Run: headless pygame with SDL's dummy video driver; simulated clock (each Clock.tick advances the game by its frame time, no real sleeping); random seed 0; keys injected as events and as key.get_pressed() state; no mouse input.
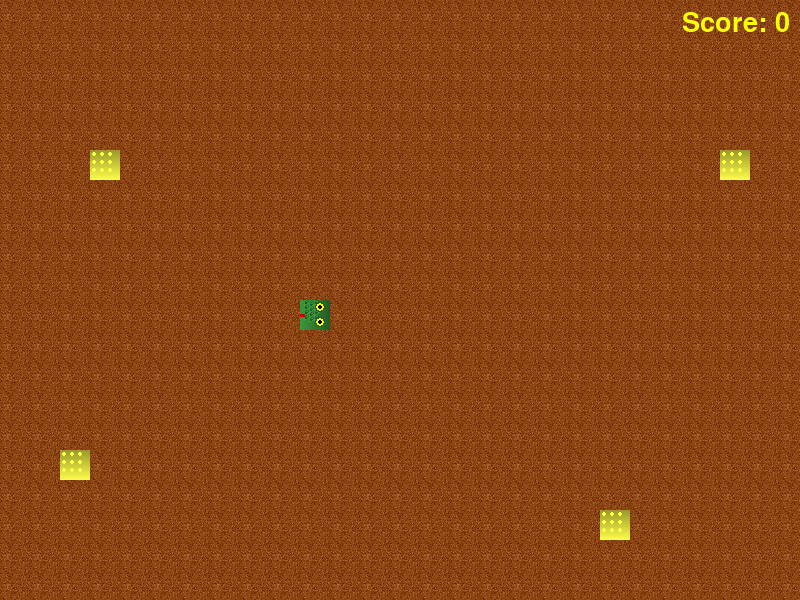
Frame 1 of 4 · flips 1–60 · no input
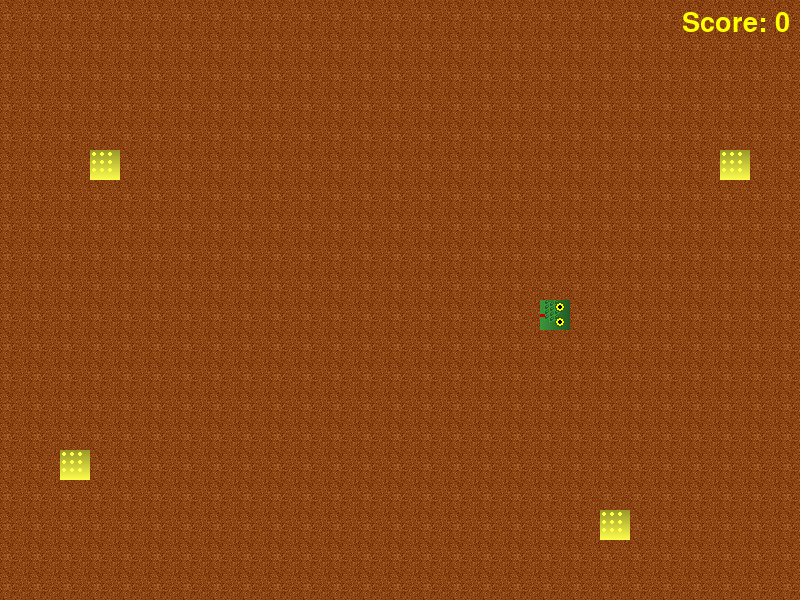
Frame 2 of 4 · flips 61–180 · tapped SPACE, RETURN · held RIGHT (→), D
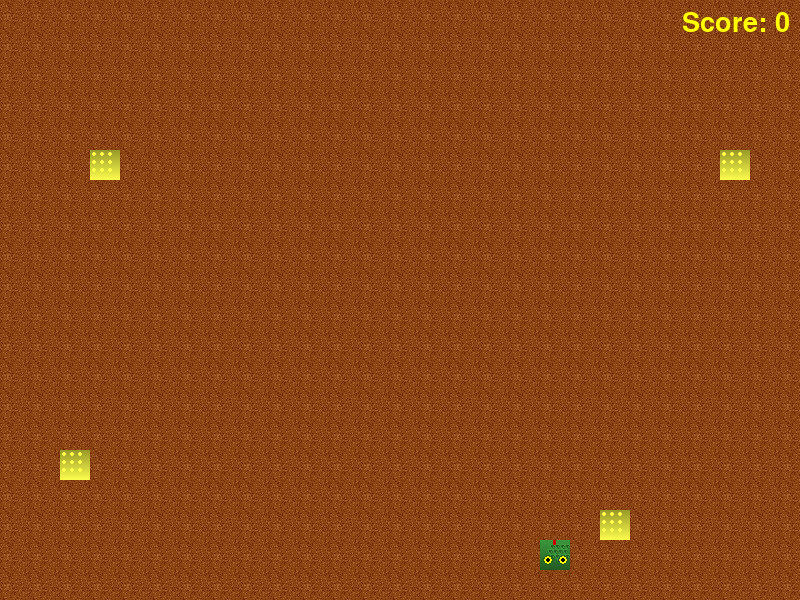
Frame 3 of 4 · flips 181–300 · held DOWN (↓), S
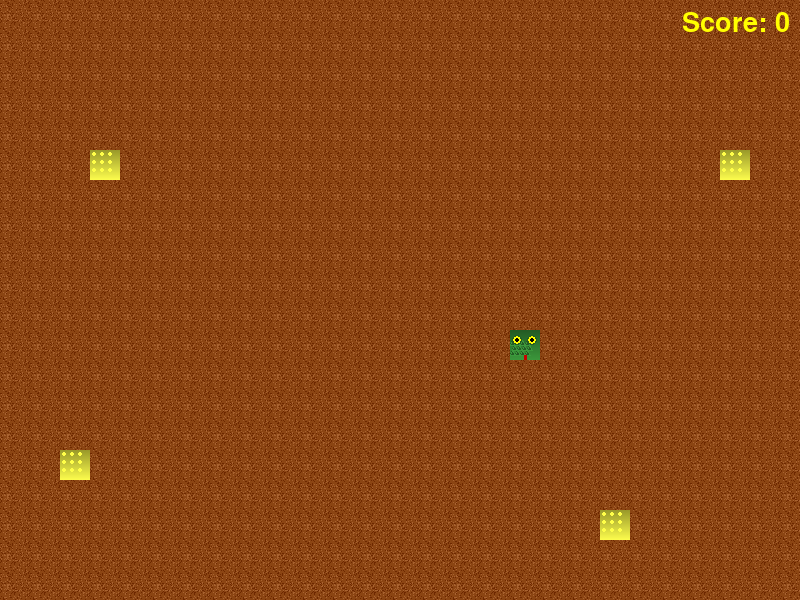
Frame 4 of 4 · flips 301–420 · held LEFT (←), A, UP (↑), W

The pygame program that drew these frames:

import pygame
import random
import sys

# === General Configuration Parameters ===
WIDTH, HEIGHT = 800, 600
SIDE = 30
STEP = SIDE  # All blocks move SIDE on every step
FPS = 60  # Increased for smoother animation
MOVEMENT_FRAMES = 8  # Number of frames for smooth movement between grid positions
SNAKE_MOVE_INTERVAL = MOVEMENT_FRAMES  # Sync with movement frames
N_BLOCKS = 4

def lerp(start, end, t):
    """Linear interpolation between start and end points"""
    x1, y1 = start
    x2, y2 = end
    return (
        x1 + (x2 - x1) * t,
        y1 + (y2 - y1) * t
    )

def get_segment_position(current_pos, target_pos, frame, total_frames):
    """Get interpolated position for a snake segment"""
    if frame >= total_frames:
        return target_pos
    t = frame / total_frames
    t = max(0.0, min(1.0, t))  # Clamp between 0 and 1
    # Use cubic easing for smoother start/stop
    t = t * t * (3 - 2 * t)
    return lerp(current_pos, target_pos, t)

def get_tail_direction(prev_pos, tail_pos):
    """Calculate the direction vector from tail to previous segment"""
    dx = prev_pos[0] - tail_pos[0]
    dy = prev_pos[1] - tail_pos[1]
    # Normalize to unit vector
    if dx != 0:
        dx = dx // abs(dx)
    if dy != 0:
        dy = dy // abs(dy)
    return (dx, dy)

# === Colors ===
RED = (255, 0, 0)
BLACK = (0, 0, 0)
CYAN = (0, 255, 255)

# === Shape Configuration Parameters ===
BLOCKS_COLOR = YELLOW_MUSTARD = (220, 220, 60)  # Yellow for blocks
SNAKE_COLOR = GREEN_DARK = (100, 255, 100)  # Darker green for snake
# Head is 20% darker than the snake color
SNAKE_HEAD_COLOR = (max(0, int(SNAKE_COLOR[0] * 0.6)),
                    max(0, int(SNAKE_COLOR[1] * 0.6)),
                    max(0, int(SNAKE_COLOR[2] * 0.6)))
# Tail is 20% lighter than the snake color
SNAKE_TAIL_COLOR = (min(250, int(SNAKE_COLOR[0] * 1.8)),
                    min(250, int(SNAKE_COLOR[1] * 1.6)),
                    min(250, int(SNAKE_COLOR[2] * 1.4)))

# === Directions ===
UP = (0, -1)
DOWN = (0, 1)
LEFT = (-1, 0)
RIGHT = (1, 0)

game_over = False  # Global variable to track game state

# Generate random positions for blocks
def generate_blocks(n, forbidden=None):
    blocks = []
    cols = WIDTH // SIDE
    rows = HEIGHT // SIDE
    if forbidden is None:
        forbidden = set()
    # Generate all possible grid positions
    all_positions = [(x * SIDE, y * SIDE) for x in range(cols) for y in range(rows)]
    available_positions = [pos for pos in all_positions if pos not in forbidden]
    random.shuffle(available_positions)
    for pos in available_positions:
        if len(blocks) >= n:
            break
        blocks.append({'pos': pos, 'color': BLOCKS_COLOR})
    return blocks

def init_block(block):
    """Initialize a block with default properties"""
    block['hit'] = False
    block['attached'] = False
    block['path_index'] = None
    block['ready_to_attach'] = False
    return block

def generate_single_block(forbidden=None):
    cols = WIDTH // SIDE
    rows = HEIGHT // SIDE
    if forbidden is None:
        forbidden = set()
    all_positions = [(x * SIDE, y * SIDE) for x in range(cols) for y in range(rows)]
    available_positions = [pos for pos in all_positions if pos not in forbidden]
    if not available_positions:
        return None
    pos = random.choice(available_positions)
    return {'pos': pos, 'color': BLOCKS_COLOR}

# === Texture Generation ===
def create_gradient_dot_texture(color, size=SIDE, dot_size=4):
    """Create a gradient texture with dots overlay"""
    texture = pygame.Surface((size, size), pygame.SRCALPHA)

    # Create gradient from darker to lighter
    lighter = (min(255, int(color[0] * 1.3)),
              min(255, int(color[1] * 1.3)),
              min(255, int(color[2] * 1.3)))
    darker = (max(0, int(color[0] * 0.7)),
             max(0, int(color[1] * 0.7)),
             max(0, int(color[2] * 0.7)))

    # Draw gradient background
    for y in range(size):
        blend = y / size
        line_color = (
            int(darker[0] + (lighter[0] - darker[0]) * blend),
            int(darker[1] + (lighter[1] - darker[1]) * blend),
            int(darker[2] + (lighter[2] - darker[2]) * blend)
        )
        pygame.draw.line(texture, line_color, (0, y), (size, y))

    # Add dots overlay
    highlight_color = (min(255, int(color[0] * 1.2)),
                      min(255, int(color[1] * 1.2)),
                      min(255, int(color[2] * 1.2)))

    for y in range(dot_size, size-dot_size, dot_size*2):
        for x in range(dot_size, size-dot_size, dot_size*2):
            pygame.draw.circle(texture, highlight_color, (x, y), dot_size//2)

    return texture  # Return the created texture surface

def create_serpent_head_texture(color, size=SIDE):
    """Create a special serpent head texture with scales and eyes"""
    texture = pygame.Surface((size, size), pygame.SRCALPHA)
    texture.fill(color)  # Base color
    if not texture:  # Check if surface was created successfully
        return None

    # Create darker and lighter shades for details
    darker = (max(0, int(color[0] * 0.6)),
             max(0, int(color[1] * 0.6)),
             max(0, int(color[2] * 0.6)))
    lighter = (min(255, int(color[0] * 1.2)),
              min(255, int(color[1] * 1.2)),
              min(255, int(color[2] * 1.2)))

    # Draw base gradient
    for y in range(size):
        blend = y / size
        line_color = (
            int(darker[0] + (color[0] - darker[0]) * blend),
            int(darker[1] + (color[1] - darker[1]) * blend),
            int(darker[2] + (color[2] - darker[2]) * blend)
        )
        pygame.draw.line(texture, line_color, (0, y), (size, y))

    # Add snake scales pattern (triangular scales)
    scale_size = size // 6
    for row in range(3):
        for col in range(4):
            x = col * scale_size + (row % 2) * (scale_size // 2)
            y = row * scale_size + size // 3
            if x + scale_size <= size and y + scale_size <= size:
                points = [
                    (x + scale_size//2, y),  # top
                    (x + scale_size, y + scale_size),  # bottom right
                    (x, y + scale_size)  # bottom left
                ]
                pygame.draw.polygon(texture, darker, points)
                pygame.draw.polygon(texture, color, points, 1)

    # Add eyes (two glowing circles)
    eye_color = (255, 255, 0)  # Bright yellow eyes
    eye_size = size // 6
    eye_pos_left = (size // 4, size // 3)
    eye_pos_right = (3 * size // 4, size // 3)

    # Draw eye outlines (slightly larger)
    pygame.draw.circle(texture, darker, eye_pos_left, eye_size)
    pygame.draw.circle(texture, darker, eye_pos_right, eye_size)
    # Draw the actual eyes (smaller)
    pygame.draw.circle(texture, eye_color, eye_pos_left, eye_size-1)
    pygame.draw.circle(texture, eye_color, eye_pos_right, eye_size-1)
    # Add eye pupils (black)
    pygame.draw.circle(texture, (0, 0, 0), eye_pos_left, eye_size//2)
    pygame.draw.circle(texture, (0, 0, 0), eye_pos_right, eye_size//2)

    # Add a larger forked tongue
    tongue_color = (200, 0, 0)  # Red tongue
    tongue_width = 3  # Increased width
    tongue_length = size * 0.6  # Make tongue longer
    tongue_start = (size//2, size-scale_size)
    tongue_mid = (size//2, size + tongue_length//2)
    tongue_left = (size//3 - 5, size + tongue_length)
    tongue_right = (2*size//3 + 5, size + tongue_length)

    # Draw tongue with anti-aliasing
    pygame.draw.line(texture, tongue_color, tongue_start, tongue_mid, tongue_width)
    pygame.draw.line(texture, tongue_color, tongue_mid, tongue_left, tongue_width)
    pygame.draw.line(texture, tongue_color, tongue_mid, tongue_right, tongue_width)

    # Add small circles at tongue tips for smoother appearance
    tip_radius = tongue_width // 2
    pygame.draw.circle(texture, tongue_color, (int(tongue_left[0]), int(tongue_left[1])), tip_radius)
    pygame.draw.circle(texture, tongue_color, (int(tongue_right[0]), int(tongue_right[1])), tip_radius)

    return texture

def create_snake_tail_texture(color, size=SIDE):
    """Create a special snake tail texture with a tapered, forked end"""
    texture = pygame.Surface((size, size), pygame.SRCALPHA)

    # Create darker and lighter shades for details
    darker = (max(0, int(color[0] * 0.7)),
             max(0, int(color[1] * 0.7)),
             max(0, int(color[2] * 0.7)))
    lighter = (min(255, int(color[0] * 1.2)),
              min(255, int(color[1] * 1.2)),
              min(255, int(color[2] * 1.2)))

    # Draw base gradient (vertical, getting narrower)
    for y in range(size):
        blend = y / size
        width_factor = 1.0 - (y / size) * 0.5  # Tail gets narrower towards the end
        line_color = (
            int(darker[0] + (color[0] - darker[0]) * blend),
            int(darker[1] + (color[1] - darker[1]) * blend),
            int(darker[2] + (color[2] - darker[2]) * blend)
        )
        line_width = int(size * width_factor)
        start_x = (size - line_width) // 2
        pygame.draw.line(texture, line_color, (start_x, y), (start_x + line_width, y))

    # Add a subtle forked end
    fork_color = darker
    fork_start_y = int(size * 0.7)  # Start fork at 70% of the way down
    fork_width = size // 4
    center_x = size // 2

    # Draw the fork
    points = [
        (center_x, fork_start_y),  # Top center
        (center_x - fork_width, size),  # Bottom left
        (center_x - fork_width//2, fork_start_y + size//6),  # Inner left
        (center_x, size - size//6),  # Center bottom
        (center_x + fork_width//2, fork_start_y + size//6),  # Inner right
        (center_x + fork_width, size),  # Bottom right
    ]
    pygame.draw.polygon(texture, fork_color, points)

    # Add scales (small triangles) on the top half
    scale_size = size // 8
    for y in range(0, fork_start_y, scale_size):
        width_at_y = int(size * (1.0 - (y / size) * 0.5))
        start_x = (size - width_at_y) // 2
        for x in range(start_x, start_x + width_at_y - scale_size, scale_size):
            points = [
                (x + scale_size//2, y),  # top
                (x + scale_size, y + scale_size),  # bottom right
                (x, y + scale_size)  # bottom left
            ]
            pygame.draw.polygon(texture, darker, points, 1)

    return texture

def create_dirt_texture(size=SIDE):
    """Create a grainy brown dirt texture for the background"""
    # Base brown color
    base_color = (139, 69, 19)  # Saddle brown
    texture = pygame.Surface((size, size), pygame.SRCALPHA)

    # Create variations of brown for the grainy effect
    darker = (
        max(0, base_color[0] - 30),
        max(0, base_color[1] - 30),
        max(0, base_color[2] - 30)
    )
    lighter = (
        min(255, base_color[0] + 30),
        min(255, base_color[1] + 30),
        min(255, base_color[2] + 30)
    )

    # Fill with base color
    texture.fill(base_color)

    # Add random noise for grainy effect
    for y in range(size):
        for x in range(size):
            if random.random() < 0.3:  # 30% chance for a grain
                color = random.choice([darker, lighter])
                texture.set_at((x, y), color)

    return texture

# Create textures at module level
BLOCK_TEXTURE = None
SNAKE_TEXTURE = None
SNAKE_HEAD_TEXTURE = None
SNAKE_TAIL_TEXTURE = None
DIRT_TEXTURE = None  # Background texture

def init_textures():
    """Initialize all textures with gradient-dot pattern and special head texture"""
    global BLOCK_TEXTURE, SNAKE_TEXTURE, SNAKE_HEAD_TEXTURE, SNAKE_TAIL_TEXTURE, DIRT_TEXTURE

    BLOCK_TEXTURE = create_gradient_dot_texture(BLOCKS_COLOR)
    SNAKE_TEXTURE = create_gradient_dot_texture(SNAKE_COLOR)
    SNAKE_HEAD_TEXTURE = create_serpent_head_texture(SNAKE_HEAD_COLOR)  # Special head texture
    SNAKE_TAIL_TEXTURE = create_snake_tail_texture(SNAKE_TAIL_COLOR)  # Special tail texture
    DIRT_TEXTURE = create_dirt_texture()  # Dirt texture for background

def draw_block(display, pos, color, texture=None, rotation=0):
    """Draw a textured block with optional rotation"""
    x, y = pos if isinstance(pos, tuple) else (pos[0], pos[1])

    # If no texture provided, use default textures
    if texture is None:
        if color == BLOCKS_COLOR:
            texture = BLOCK_TEXTURE
        elif color == SNAKE_HEAD_COLOR:
            texture = SNAKE_HEAD_TEXTURE
        elif color == SNAKE_TAIL_COLOR:
            texture = SNAKE_TAIL_TEXTURE
        else:
            texture = SNAKE_TEXTURE

    if texture:  # Make sure texture exists
        if rotation != 0:
            # Rotate the texture
            rotated_texture = pygame.transform.rotate(texture, rotation)
            # Adjust position to keep the center aligned
            new_x = x + (SIDE - rotated_texture.get_width()) // 2
            new_y = y + (SIDE - rotated_texture.get_height()) // 2
            display.blit(rotated_texture, (new_x, new_y))
        else:
            display.blit(texture, (x, y))
    else:
        # Fallback to solid color if texture is not available
        pygame.draw.rect(display, color, pygame.Rect(x, y, SIDE, SIDE))

def show_game_over(screen, score):
    font = pygame.font.SysFont(None, 100)
    text = font.render("GAME OVER", True, (255, 255, 255))
    text_rect = text.get_rect(center=(WIDTH // 2, HEIGHT // 2 - 50))
    screen.blit(text, text_rect)
    font2 = pygame.font.SysFont(None, 60)
    score_text = font2.render(f"Score: {score}", True, (255, 255, 255))  # White color for score
    score_rect = score_text.get_rect(center=(WIDTH // 2, HEIGHT // 2 + 40))
    screen.blit(score_text, score_rect)
    pygame.display.flip()
    # Wait for user to close the window or press ENTER to restart
    while True:
        for event in pygame.event.get():
            if event.type == pygame.QUIT or (event.type == pygame.KEYDOWN and event.key == pygame.K_ESCAPE):
                pygame.quit()
                sys.exit()
            elif (event.type == pygame.KEYDOWN and event.key == pygame.K_RETURN):
                return True
        pygame.time.wait(50)

def draw_score_label(screen, score):
    font = pygame.font.SysFont(None, 40)
    text = font.render(f"Score: {score}", True, (255, 255, 0))
    text_rect = text.get_rect(topright=(WIDTH - 10, 10))
    screen.blit(text, text_rect)

def is_opposite_direction(current, new):
    """Check if new direction is opposite to current direction"""
    return (current[0] == -new[0] and current[1] == -new[1])

class DirectionManager:
    def __init__(self, initial_direction=RIGHT):
        self.current_direction = initial_direction
        self.direction_queue = []

    def handle_key_press(self, key):
        """Handle keyboard input for direction changes"""
        new_direction = None
        if key == pygame.K_UP:
            new_direction = UP
        elif key == pygame.K_DOWN:
            new_direction = DOWN
        elif key == pygame.K_LEFT:
            new_direction = LEFT
        elif key == pygame.K_RIGHT:
            new_direction = RIGHT

        if new_direction:
            self.queue_direction(new_direction)

    def queue_direction(self, new_direction):
        """Try to queue a new direction, ensuring no 180-degree turns"""
        # If queue is empty, check against current direction
        if not self.direction_queue:
            check_against = self.current_direction
        else:
            # Check against the last queued direction
            check_against = self.direction_queue[-1]

        if not is_opposite_direction(check_against, new_direction):
            self.direction_queue.append(new_direction)

    def get_next_direction(self):
        """Get the next valid direction from the queue"""
        if self.direction_queue:
            self.current_direction = self.direction_queue.pop(0)
        return self.current_direction

def get_direction_angle(direction):
    """Convert a direction vector to an angle in degrees"""
    if direction == UP:
        return 0
    elif direction == RIGHT:
        return 270
    elif direction == DOWN:
        return 180
    elif direction == LEFT:
        return 90
    return 0

# Movement interpolation parameters
def lerp(start, end, t):
    """Linear interpolation between two points"""
    x1, y1 = start
    x2, y2 = end
    return (
        x1 + (x2 - x1) * t,
        y1 + (y2 - y1) * t
    )

def get_segment_position(current, target, frame, total_frames):
    """Get interpolated position for a snake segment"""
    if frame >= total_frames:
        return target
    t = frame / total_frames
    t = max(0.0, min(1.0, t))  # Clamp between 0 and 1
    # Use cubic easing for smoother start/stop
    t = t * t * (3 - 2 * t)
    return lerp(current, target, t)

def generate_initial_blocks():
    """Generate initial blocks for the game start"""
    blocks = []
    forbidden = {(WIDTH // 4, HEIGHT // 2)}  # Initial snake position
    all_blocks = generate_blocks(N_BLOCKS, forbidden)
    for block in all_blocks:
        init_block(block)
        blocks.append(block)
    return blocks

def generate_block_position(forbidden):
    """Generate a new random position for a block aligned to the grid"""
    cols = WIDTH // SIDE
    rows = HEIGHT // SIDE

    # Create a list of all valid grid positions
    all_positions = []
    for x in range(cols):
        for y in range(rows):
            pos = (x * SIDE, y * SIDE)
            if pos not in forbidden:
                all_positions.append(pos)

    if not all_positions:
        return None

    return random.choice(all_positions)

def main():
    print("Starting game initialization...")
    pygame.init()
    if not pygame.display.get_init():
        print("Could not initialize display")
        return

    print("Display initialized successfully")
    clock = pygame.time.Clock()
    display = pygame.display.set_mode((WIDTH, HEIGHT))
    pygame.display.set_caption("Snake Game")

    try:
        print("Initializing game components...")
        init_textures()
        print("Textures initialized")
        direction_manager = DirectionManager(RIGHT)
        print("Direction manager initialized")

        while True:  # Main game loop for restarts
            print("Starting new game...")
            running = True
            game_over = False
            score = 0

            # Initialize snake - ensure grid alignment
            start_pos = ((WIDTH // 4) // SIDE * SIDE, (HEIGHT // 2) // SIDE * SIDE)  # Align to grid
            snake = [start_pos]
            snake_visual = [[start_pos[0], start_pos[1]]]  # Convert tuple to list coordinates
            snake_targets = [[start_pos[0], start_pos[1]]]  # Convert tuple to list coordinates
            moving = False
            movement_frame = 0
            move_counter = 0

            # Initialize blocks
            blocks = generate_initial_blocks()
            print("Game initialized, starting game loop")

            while running:
                clock.tick(FPS)

                # Handle events
                for event in pygame.event.get():
                    if event.type == pygame.QUIT:
                        running = False
                    elif event.type == pygame.KEYDOWN and not game_over:
                        direction_manager.handle_key_press(event.key)

                if game_over:
                    # Show game over screen and wait for restart
                    if show_game_over(display, score):
                        break  # Break inner loop to restart
                    else:
                        running = False
                    continue

                # Clear screen with background
                for y in range(0, HEIGHT, SIDE):
                    for x in range(0, WIDTH, SIDE):
                        display.blit(DIRT_TEXTURE, (x, y))

                # Movement and game logic
                if not moving:
                    move_counter += 1
                    if move_counter >= SNAKE_MOVE_INTERVAL:
                        move_counter = 0
                        movement_frame = 0
                        moving = True

                        # Get next direction and calculate new head position
                        direction = direction_manager.get_next_direction()
                        new_head = (
                            snake[0][0] + direction[0] * STEP,
                            snake[0][1] + direction[1] * STEP
                        )

                        # Check collisions
                        if (new_head[0] < 0 or new_head[0] >= WIDTH or
                            new_head[1] < 0 or new_head[1] >= HEIGHT or
                            new_head in snake[:-1]):
                            game_over = True
                            continue

                        # Update snake positions
                        snake.insert(0, new_head)

                        # Update visual targets
                        current_head = snake_visual[0] if snake_visual else [start_pos[0], start_pos[1]]
                        snake_visual.insert(0, [current_head[0], current_head[1]])  # Copy current head position
                        snake_targets.insert(0, [new_head[0], new_head[1]])  # New target position

                        # Check if we hit a block before removing tail
                        block_hit = False
                        for block in blocks:
                            if block['pos'] == new_head:
                                block_hit = True
                                break

                        if not block_hit:  # Only remove tail if we didn't hit a block
                            snake.pop()
                            if len(snake_visual) > 1:
                                snake_visual.pop()
                                snake_targets.pop()

                        # Handle block collection
                        for block in blocks[:]:
                            block_x, block_y = block['pos']
                            head_x, head_y = new_head

                            # Check if head overlaps with block (use exact position comparison)
                            if (head_x == block_x and head_y == block_y):
                                blocks.remove(block)
                                score += 1
                                # Don't remove tail when collecting block
                                if snake.pop() is not None:  # Remove the pop effect
                                    snake.append(snake[-1])  # Keep the tail
                                if snake_visual.pop() is not None:
                                    snake_visual.append(list(snake_visual[-1]))
                                if snake_targets.pop() is not None:
                                    snake_targets.append(list(snake_targets[-1]))

                                # Generate new block
                                forbidden = set(snake)  # Convert snake positions to set
                                forbidden.update(b['pos'] for b in blocks)
                                new_block_pos = generate_block_position(forbidden)
                                if new_block_pos:
                                    blocks.append({'pos': new_block_pos})
                                    print(f"New block generated at {new_block_pos}")  # Debug output

                # Update visual positions during movement
                if moving:
                    movement_frame += 1

                    # Update all segment positions
                    for i in range(len(snake_visual)):
                        current_pos = tuple(snake_visual[i])
                        target_pos = tuple(snake_targets[i])
                        snake_visual[i] = list(get_segment_position(
                            current_pos,
                            target_pos,
                            movement_frame,
                            MOVEMENT_FRAMES
                        ))

                    if movement_frame >= MOVEMENT_FRAMES:
                        moving = False
                        # Align visual positions with targets
                        for i in range(len(snake_visual)):
                            snake_visual[i] = list(snake_targets[i])

                # Draw game elements
                # Draw blocks
                for block in blocks:
                    draw_block(display, block['pos'], BLOCKS_COLOR)

                # Draw snake
                for i, pos in enumerate(snake_visual):
                    if i == 0:  # Head
                        angle = get_direction_angle(direction_manager.current_direction)
                        draw_block(display, pos, SNAKE_HEAD_COLOR, None, angle)
                    elif i == len(snake_visual) - 1 and len(snake_visual) > 1:  # Tail
                        tail_dir = get_tail_direction(snake_visual[-2], pos)
                        angle = get_direction_angle(tail_dir)
                        draw_block(display, pos, SNAKE_TAIL_COLOR, None, angle)
                    else:  # Body
                        draw_block(display, pos, SNAKE_COLOR)

                # Draw score
                draw_score_label(display, score)

                # Update display
                pygame.display.flip()

    except Exception as e:
        print(f"Error: {e}")
        import traceback
        traceback.print_exc()
    finally:
        pygame.quit()
        sys.exit()

if __name__ == "__main__":
    main()
